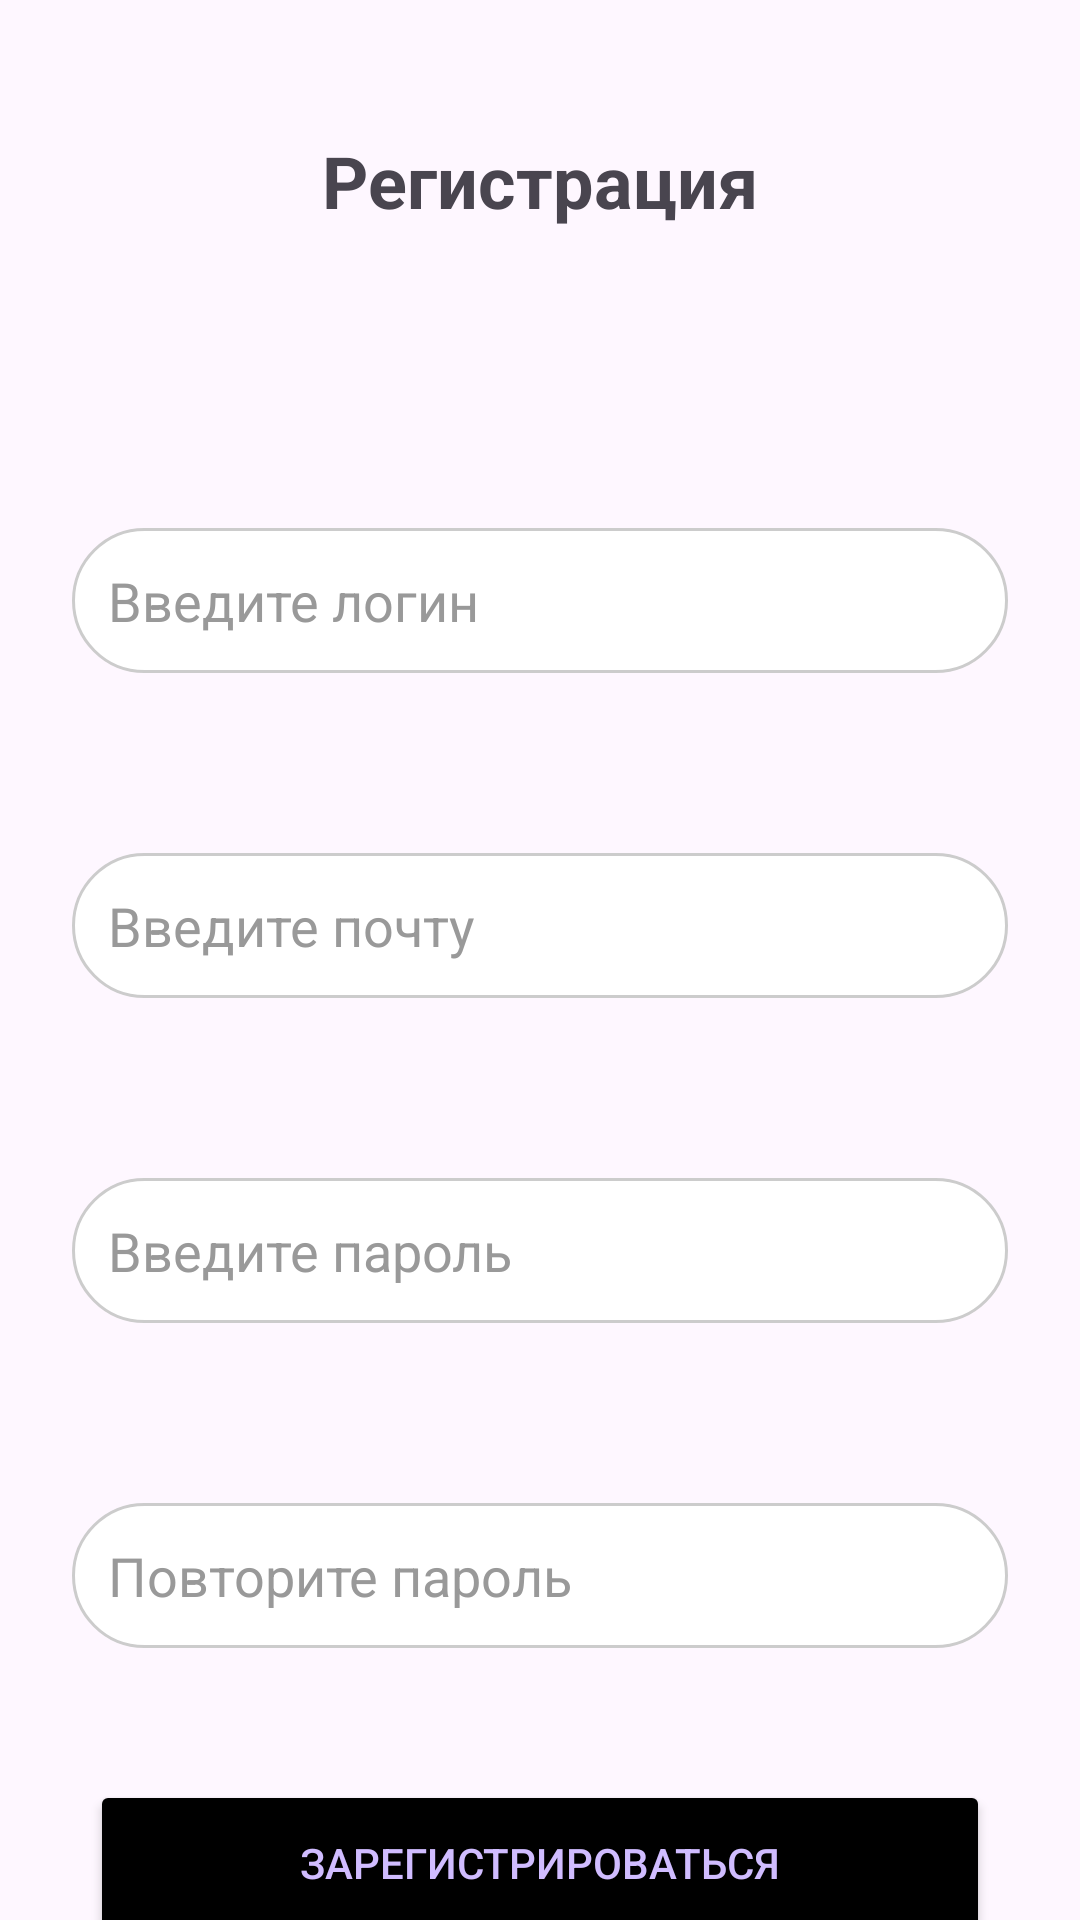

Android layout source for this screen:
<!-- AndroidManifest.xml: application theme Theme.PcConfigHelperCoursework -->
<!-- res/layout/fragment_register.xml -->
<?xml version="1.0" encoding="utf-8"?>
<androidx.constraintlayout.widget.ConstraintLayout
    xmlns:android="http://schemas.android.com/apk/res/android"
    xmlns:app="http://schemas.android.com/apk/res-auto"
    xmlns:tools="http://schemas.android.com/tools"
    android:layout_width="match_parent"
    android:layout_height="match_parent"
    tools:context=".profile.RegisterFragment">

    <TextView
        android:id="@+id/titleTextView"
        android:layout_width="wrap_content"
        android:layout_height="wrap_content"
        android:layout_marginTop="44dp"
        android:text="Регистрация"
        android:textSize="24sp"
        android:textStyle="bold"
        app:layout_constraintEnd_toEndOf="parent"
        app:layout_constraintStart_toStartOf="parent"
        app:layout_constraintTop_toTopOf="parent" />

    <EditText
        android:id="@+id/usernameEditText"
        android:layout_width="0dp"
        android:layout_height="wrap_content"
        android:layout_marginStart="24dp"
        android:layout_marginTop="176dp"
        android:layout_marginEnd="24dp"
        android:background="@drawable/edittext_background"
        android:hint="Введите логин"
        android:padding="12dp"
        android:textColorHint="#999999"
        app:layout_constraintEnd_toEndOf="parent"
        app:layout_constraintStart_toStartOf="parent"
        app:layout_constraintTop_toTopOf="parent" />

    
    <EditText
        android:id="@+id/emailEditText"
        android:layout_width="0dp"
        android:layout_height="wrap_content"
        android:layout_marginStart="24dp"
        android:layout_marginTop="60dp"
        android:layout_marginEnd="24dp"
        android:background="@drawable/edittext_background"
        android:hint="Введите почту"
        android:padding="12dp"
        android:textColorHint="#999999"
        app:layout_constraintEnd_toEndOf="parent"
        app:layout_constraintHorizontal_bias="0.0"
        app:layout_constraintStart_toStartOf="parent"
        app:layout_constraintTop_toBottomOf="@id/usernameEditText" />

    <EditText
        android:id="@+id/passwordEditText"
        android:layout_width="0dp"
        android:layout_height="wrap_content"
        android:layout_marginStart="24dp"
        android:layout_marginTop="60dp"
        android:layout_marginEnd="24dp"
        android:background="@drawable/edittext_background"
        android:hint="Введите пароль"
        android:inputType="textPassword"
        android:padding="12dp"
        android:textColorHint="#999999"
        app:layout_constraintEnd_toEndOf="parent"
        app:layout_constraintHorizontal_bias="0.0"
        app:layout_constraintStart_toStartOf="parent"
        app:layout_constraintTop_toBottomOf="@id/emailEditText" />

    <EditText
        android:id="@+id/repeatPasswordEditText"
        android:layout_width="0dp"
        android:layout_height="wrap_content"
        android:layout_marginStart="24dp"
        android:layout_marginTop="60dp"
        android:layout_marginEnd="24dp"
        android:background="@drawable/edittext_background"
        android:inputType="textPassword"
        android:hint="Повторите пароль"
        android:padding="12dp"
        android:textColorHint="#999999"
        app:layout_constraintEnd_toEndOf="parent"
        app:layout_constraintHorizontal_bias="0.0"
        app:layout_constraintStart_toStartOf="parent"
        app:layout_constraintTop_toBottomOf="@+id/passwordEditText" />

    <Button
        android:id="@+id/signupButton"
        android:layout_width="0dp"
        android:layout_height="55dp"
        android:layout_marginStart="30dp"
        android:layout_marginTop="44dp"
        android:layout_marginEnd="30dp"
        android:backgroundTint="?colorSecondary"
        android:text="Зарегистрироваться"
        android:textColor="?colorPrimaryInverse"
        app:layout_constraintEnd_toEndOf="parent"
        app:layout_constraintHorizontal_bias="1.0"
        app:layout_constraintStart_toStartOf="parent"
        app:layout_constraintTop_toBottomOf="@+id/repeatPasswordEditText" />

    <Button
        android:id="@+id/loginButton"
        android:layout_width="wrap_content"
        android:layout_height="wrap_content"
        android:layout_marginTop="16dp"
        android:layout_marginBottom="32dp"
        android:background="@android:color/transparent"
        android:text="Уже есть аккаунт? Войти"
        android:textColor="?colorPrimaryInverse"
        android:textSize="14sp"
        app:layout_constraintBottom_toBottomOf="parent"
        app:layout_constraintEnd_toEndOf="parent"
        app:layout_constraintHorizontal_bias="0.497"
        app:layout_constraintStart_toStartOf="parent"
        app:layout_constraintTop_toBottomOf="@id/signupButton"
        app:layout_constraintVertical_bias="0.0" />



</androidx.constraintlayout.widget.ConstraintLayout>
<!-- resources referenced by this layout -->
<resources>
  <!-- drawable edittext_background (drawable) -->
  <?xml version="1.0" encoding="utf-8"?>
  <shape xmlns:android="http://schemas.android.com/apk/res/android"
      android:shape="rectangle">
      
      <corners android:radius="30dp" />
      
      <solid android:color="?colorPrimary" />
      
      <stroke
          android:width="1dp"
          android:color="#CCCCCC" />
  </shape>
  <style name="Theme.PcConfigHelperCoursework" parent="Base.Theme.PcConfigHelperCoursework" />
  <style name="Base.Theme.PcConfigHelperCoursework" parent="Theme.Material3.DayNight.NoActionBar">
          
          
          <item name="colorPrimary">@color/white</item>
          <item name="colorSecondary">@color/black</item>
      </style>
  <color name="white">#FFFFFFFF</color>
  <color name="black">#FF000000</color>
</resources>
